The GitHub repository Angejules123/MULTIMODAL contains a labelled image folder "Pretraite" with 4 categories: mild demented, moderate demented, non demented, very mild demented. Examples follow, each with its label.

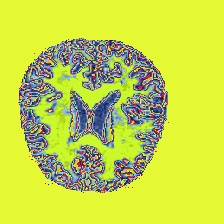
Label: non demented

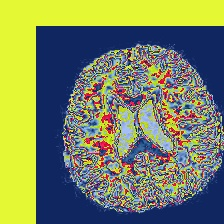
Label: very mild demented

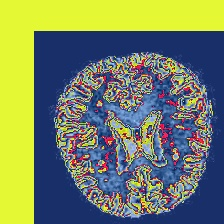
Label: non demented

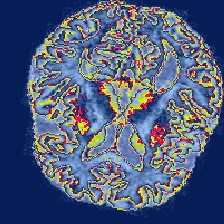
Label: very mild demented

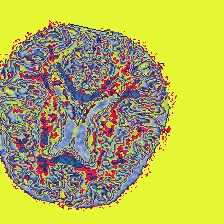
Label: mild demented

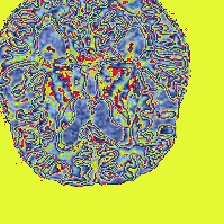
Label: mild demented
